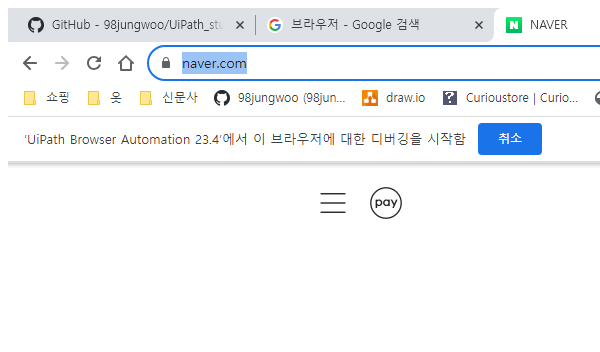
Workflow: 브라우저 변수

Step 1: Attach Browser 'chrome.exe  NAVER' (chrome.exe)

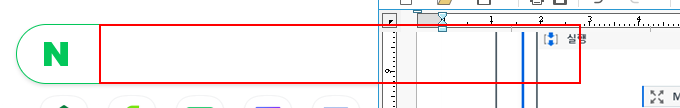
Step 2: type "강서여성인력개발센터" into the text box 'query'

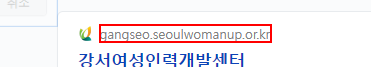
Step 3: click on the element

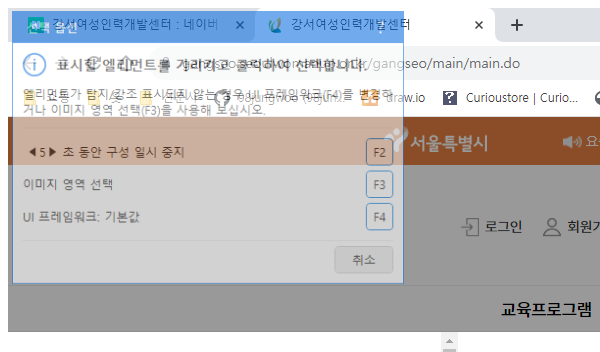
Step 4: Attach Browser 'chrome.exe  강서여성인력개발센터' in window '강서여성인력개발센터' (chrome.exe)

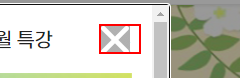
Step 5: click on the button

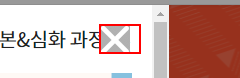
Step 6: click on the button

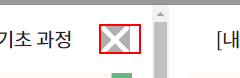
Step 7: click on the button

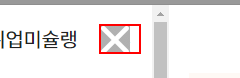
Step 8: click on the button